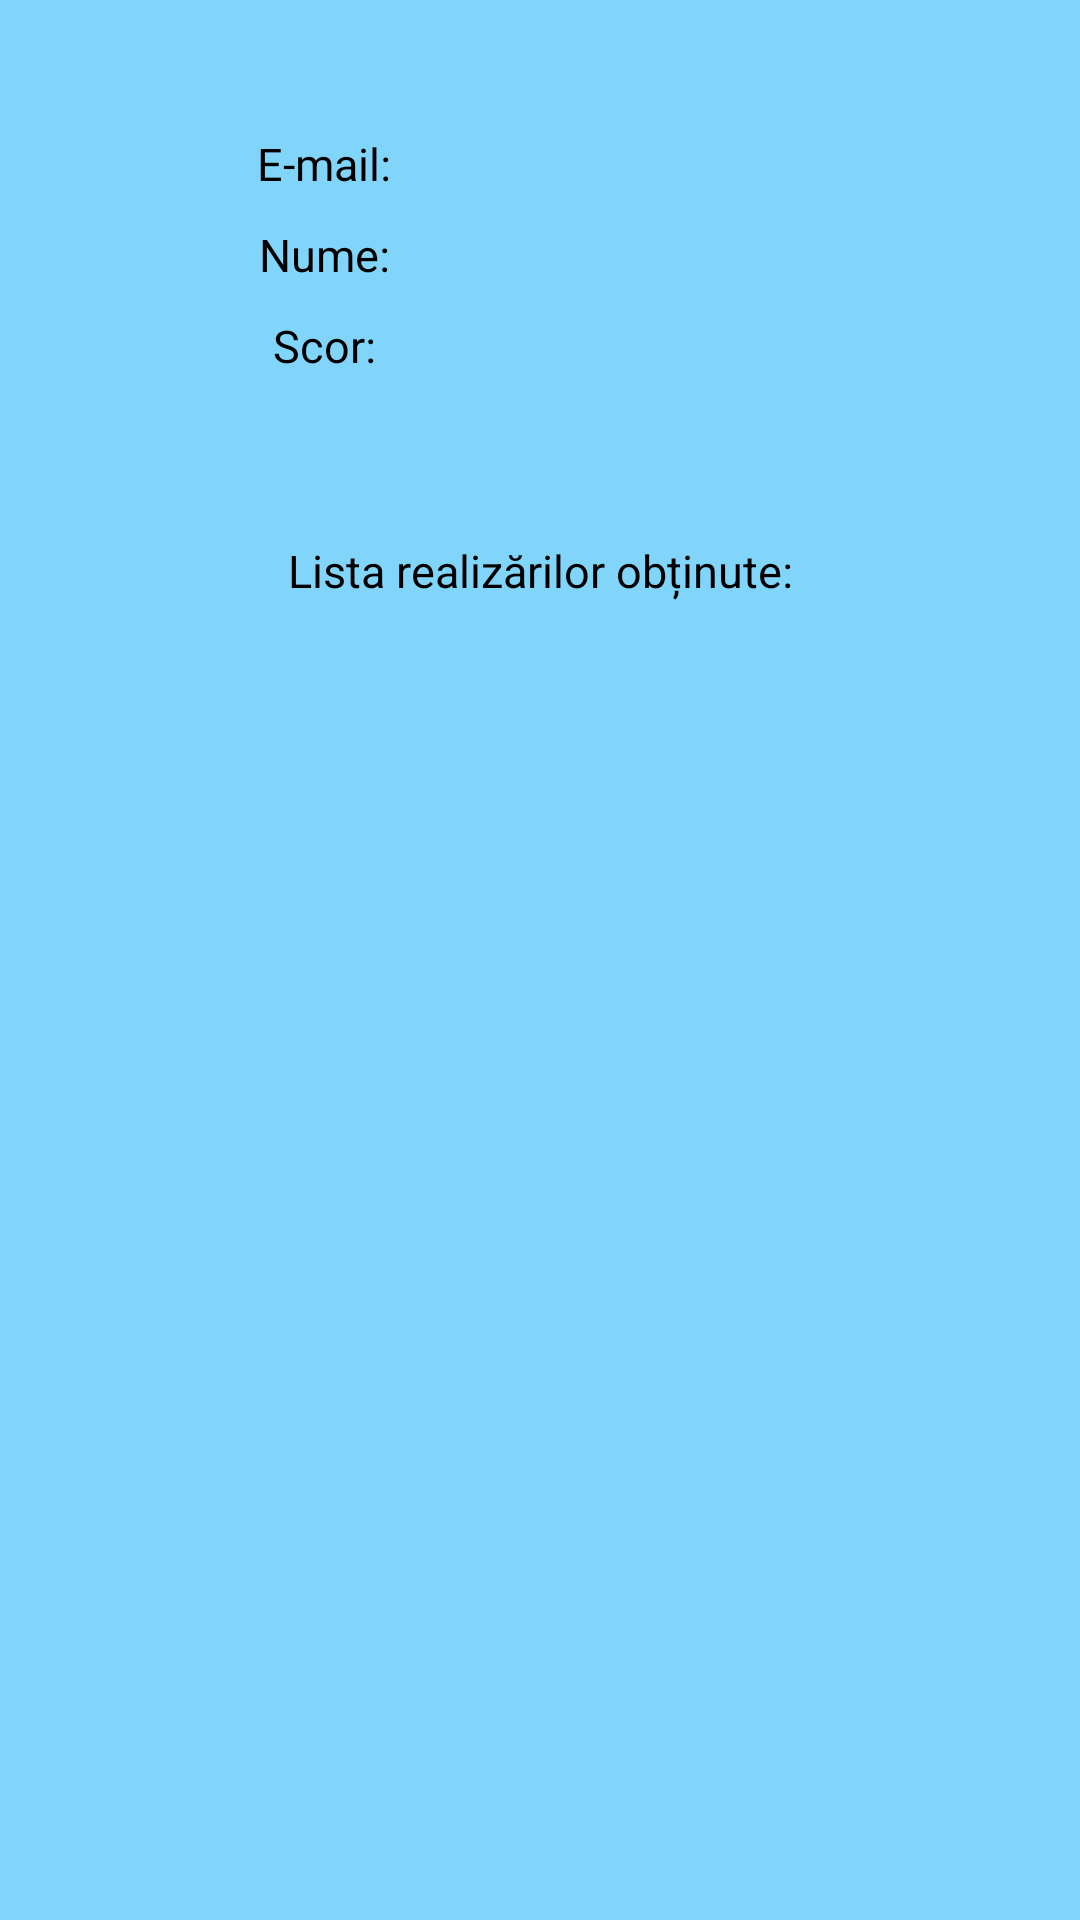

Produce the Android XML layout that renders to this screen, including the resource entries it uses.
<!-- AndroidManifest.xml: application theme AppTheme -->
<!-- res/layout/activity_profil_utilizator.xml -->
<?xml version="1.0" encoding="utf-8"?>
<LinearLayout xmlns:android="http://schemas.android.com/apk/res/android"
    xmlns:tools="http://schemas.android.com/tools"
    android:layout_width="match_parent"
    android:layout_height="match_parent"
    android:background="@color/colorPrimary"
    android:orientation="vertical"
    tools:context="com.example.android.stiumate.ProfilUtilizator">

    <LinearLayout
        android:layout_width="match_parent"
        android:layout_height="wrap_content"
        android:orientation="horizontal"
        android:weightSum="5">

        <LinearLayout
            android:layout_width="match_parent"
            android:layout_height="wrap_content"
            android:layout_gravity="center"
            android:layout_weight="2"
            android:orientation="vertical">

            <TextView
                android:id="@+id/profil_email"
                style="@style/TextView"
                android:layout_marginTop="10dp"
                android:text="@string/email_profil" />

            <TextView
                android:id="@+id/profil_nume"
                style="@style/TextView"
                android:layout_marginTop="10dp"
                android:text="@string/nume_profil" />

            <TextView
                android:id="@+id/profil_scor"
                style="@style/TextView"
                android:layout_marginTop="10dp"
                android:text="@string/scor_profil" />

        </LinearLayout>

        <ImageView
            android:id="@+id/profil_poza"
            android:layout_width="match_parent"
            android:layout_height="150dp"
            android:layout_marginEnd="10dp"
            android:layout_marginTop="10dp"
            android:layout_weight="3"
            android:background="@drawable/rama"
            android:contentDescription="@string/imagine_indisponibila"
            android:scaleType="fitXY" />
    </LinearLayout>

    <TextView
        style="@style/TextView"
        android:layout_marginTop="20dp"
        android:text="@string/lista_realizari" />

    <ListView
        android:id="@+id/profil_lista"
        style="@style/lista"
        android:layout_marginTop="10dp" />

</LinearLayout>
<!-- resources referenced by this layout -->
<resources>
  <color name="colorPrimary">#81d4fa</color>
  <string name="email_profil">E-mail:</string>
  <string name="imagine_indisponibila">Imagine indisponibilă</string>
  <string name="lista_realizari">Lista realizărilor obținute:</string>
  <string name="nume_profil">Nume:</string>
  <string name="scor_profil">Scor:</string>
  <style name="TextView">
          <item name="android:textSize">15sp</item>
          <item name="android:gravity">center</item>
          <item name="android:layout_height">wrap_content</item>
          <item name="android:layout_width">match_parent</item>
          <item name="android:textColor">#000</item>
          <item name="android:textAlignment">center</item>
          <item name="android:layout_centerHorizontal">true</item>
          <item name="android:layout_marginStart">10dp</item>
          <item name="android:layout_marginEnd">10dp</item>
      </style>
  <style name="lista">
          <item name="android:layout_width">match_parent</item>
          <item name="android:layout_height">wrap_content</item>
          <item name="android:dividerHeight">2dp</item>
          <item name="android:footerDividersEnabled">true</item>
          <item name="android:headerDividersEnabled">true</item>
          <item name="android:background">@color/colorPrimary</item>
          <item name="android:orientation">vertical</item>
      </style>
  <style name="AppTheme" parent="Theme.AppCompat.Light.DarkActionBar">
          
          <item name="colorPrimary">#0d47a1</item>
          <item name="colorPrimaryDark">#002171</item>
          <item name="colorAccent">#33cc33</item>
      </style>
</resources>
